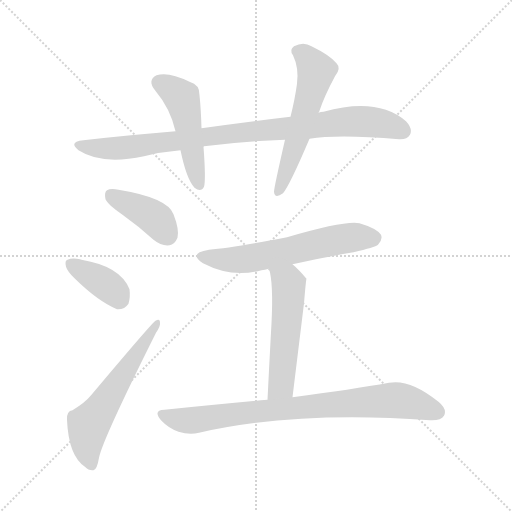
t = 0.00 s
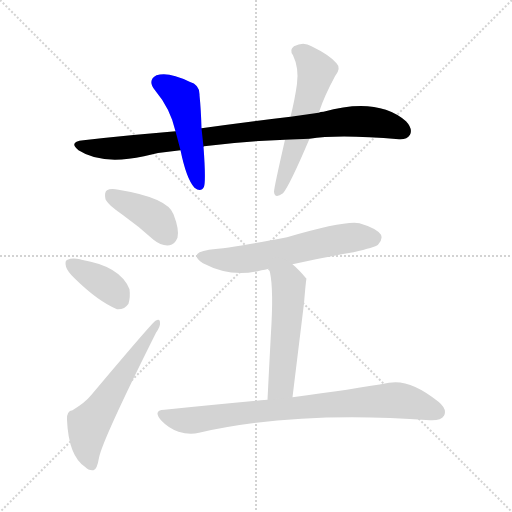
t = 1.32 s
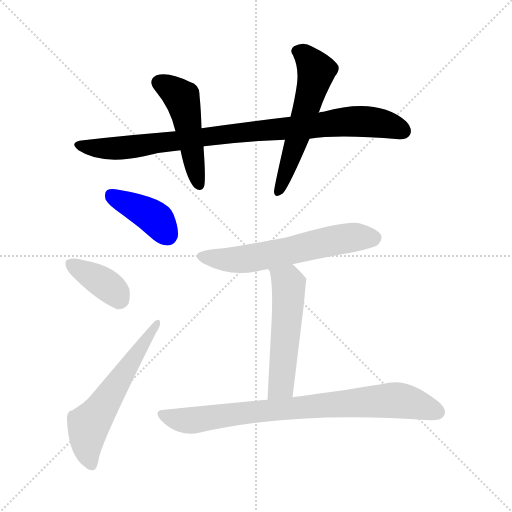
t = 2.64 s
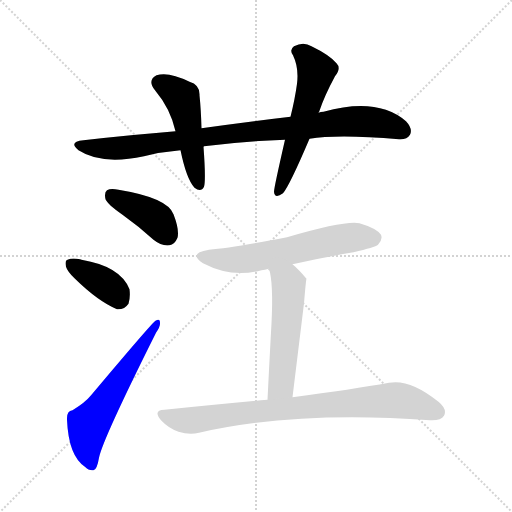
t = 3.97 s
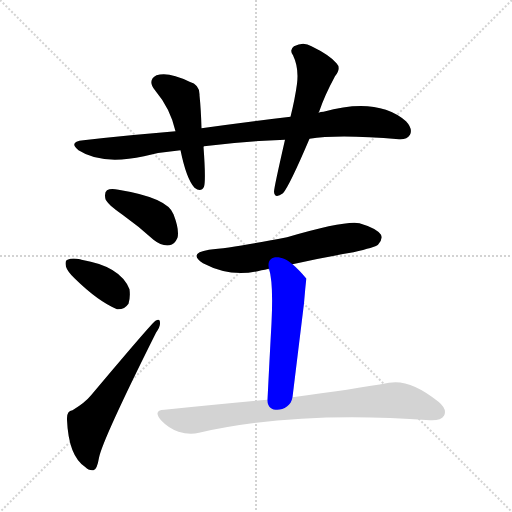
t = 5.29 s
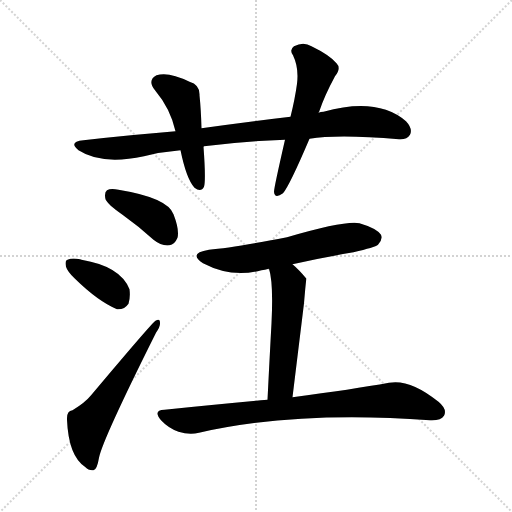
t = 6.61 s

The animated SVG that drew these frames (rendered in a browser with its animation timeline set to each time). Animation: 9 CSS @keyframes rules; one cycle of 6.61 s.

<svg version="1.1" viewBox="0 0 1024 1024" xmlns="http://www.w3.org/2000/svg">
  <g stroke="lightgray" stroke-dasharray="1,1" stroke-width="1" transform="scale(4, 4)">
    <line x1="0" y1="0" x2="256" y2="256"></line>
    <line x1="256" y1="0" x2="0" y2="256"></line>
    <line x1="128" y1="0" x2="128" y2="256"></line>
    <line x1="0" y1="128" x2="256" y2="128"></line>
  </g>
<g transform="scale(1, -1) translate(0, -900)">
   <style type="text/css">
    @keyframes keyframes0 {
      from {
       stroke: blue;
       stroke-dashoffset: 909;
       stroke-width: 128;
       }
       75% {
       animation-timing-function: step-end;
       stroke: blue;
       stroke-dashoffset: 0;
       stroke-width: 128;
       }
       to {
       stroke: black;
       stroke-width: 1024;
       }
       }
       #make-me-a-hanzi-animation-0 {
         animation: keyframes0 0.989746s both;
         animation-delay: 0.000000s;
         animation-timing-function: linear;
       }
    @keyframes keyframes1 {
      from {
       stroke: blue;
       stroke-dashoffset: 485;
       stroke-width: 128;
       }
       61% {
       animation-timing-function: step-end;
       stroke: blue;
       stroke-dashoffset: 0;
       stroke-width: 128;
       }
       to {
       stroke: black;
       stroke-width: 1024;
       }
       }
       #make-me-a-hanzi-animation-1 {
         animation: keyframes1 0.644694s both;
         animation-delay: 0.989746s;
         animation-timing-function: linear;
       }
    @keyframes keyframes2 {
      from {
       stroke: blue;
       stroke-dashoffset: 566;
       stroke-width: 128;
       }
       65% {
       animation-timing-function: step-end;
       stroke: blue;
       stroke-dashoffset: 0;
       stroke-width: 128;
       }
       to {
       stroke: black;
       stroke-width: 1024;
       }
       }
       #make-me-a-hanzi-animation-2 {
         animation: keyframes2 0.710612s both;
         animation-delay: 1.634440s;
         animation-timing-function: linear;
       }
    @keyframes keyframes3 {
      from {
       stroke: blue;
       stroke-dashoffset: 399;
       stroke-width: 128;
       }
       56% {
       animation-timing-function: step-end;
       stroke: blue;
       stroke-dashoffset: 0;
       stroke-width: 128;
       }
       to {
       stroke: black;
       stroke-width: 1024;
       }
       }
       #make-me-a-hanzi-animation-3 {
         animation: keyframes3 0.574707s both;
         animation-delay: 2.345052s;
         animation-timing-function: linear;
       }
    @keyframes keyframes4 {
      from {
       stroke: blue;
       stroke-dashoffset: 376;
       stroke-width: 128;
       }
       55% {
       animation-timing-function: step-end;
       stroke: blue;
       stroke-dashoffset: 0;
       stroke-width: 128;
       }
       to {
       stroke: black;
       stroke-width: 1024;
       }
       }
       #make-me-a-hanzi-animation-4 {
         animation: keyframes4 0.555990s both;
         animation-delay: 2.919759s;
         animation-timing-function: linear;
       }
    @keyframes keyframes5 {
      from {
       stroke: blue;
       stroke-dashoffset: 583;
       stroke-width: 128;
       }
       65% {
       animation-timing-function: step-end;
       stroke: blue;
       stroke-dashoffset: 0;
       stroke-width: 128;
       }
       to {
       stroke: black;
       stroke-width: 1024;
       }
       }
       #make-me-a-hanzi-animation-5 {
         animation: keyframes5 0.724447s both;
         animation-delay: 3.475749s;
         animation-timing-function: linear;
       }
    @keyframes keyframes6 {
      from {
       stroke: blue;
       stroke-dashoffset: 602;
       stroke-width: 128;
       }
       66% {
       animation-timing-function: step-end;
       stroke: blue;
       stroke-dashoffset: 0;
       stroke-width: 128;
       }
       to {
       stroke: black;
       stroke-width: 1024;
       }
       }
       #make-me-a-hanzi-animation-6 {
         animation: keyframes6 0.739909s both;
         animation-delay: 4.200195s;
         animation-timing-function: linear;
       }
    @keyframes keyframes7 {
      from {
       stroke: blue;
       stroke-dashoffset: 529;
       stroke-width: 128;
       }
       63% {
       animation-timing-function: step-end;
       stroke: blue;
       stroke-dashoffset: 0;
       stroke-width: 128;
       }
       to {
       stroke: black;
       stroke-width: 1024;
       }
       }
       #make-me-a-hanzi-animation-7 {
         animation: keyframes7 0.680501s both;
         animation-delay: 4.940104s;
         animation-timing-function: linear;
       }
    @keyframes keyframes8 {
      from {
       stroke: blue;
       stroke-dashoffset: 813;
       stroke-width: 128;
       }
       73% {
       animation-timing-function: step-end;
       stroke: blue;
       stroke-dashoffset: 0;
       stroke-width: 128;
       }
       to {
       stroke: black;
       stroke-width: 1024;
       }
       }
       #make-me-a-hanzi-animation-8 {
         animation: keyframes8 0.911621s both;
         animation-delay: 5.620605s;
         animation-timing-function: linear;
       }
</style>
<path d="M 619.0 622.5 Q 677.0 631.5 798.0 621.5 Q 814.0 620.5 820.0 630.5 Q 826.0 642.5 812.0 657.5 Q 755.0 706.5 647.0 676.5 Q 641.0 676.5 637.0 674.5 L 581.0 666.5 Q 496.0 656.5 403.0 643.5 L 351.0 637.5 Q 263.0 630.5 167.0 619.5 Q 136.0 616.5 157.0 599.5 Q 203.0 569.5 288.0 587.5 Q 324.0 596.5 361.0 599.5 L 407.0 606.5 Q 407.0 607.5 408.0 607.5 Q 484.0 617.5 570.0 620.5 L 619.0 622.5 Z" fill="lightgray"></path> 
<path d="M 403.0 643.5 Q 402.0 680.5 399.0 709.5 Q 400.0 730.5 379.0 736.5 Q 337.0 757.5 313.0 749.5 Q 294.0 739.5 310.0 719.5 Q 341.0 682.5 351.0 637.5 L 361.0 599.5 Q 373.0 541.5 389.0 524.5 Q 402.0 514.5 408.0 526.5 Q 412.0 539.5 407.0 606.5 L 403.0 643.5 Z" fill="lightgray"></path> 
<path d="M 637.0 674.5 Q 638.0 675.5 639.0 678.5 Q 649.0 708.5 670.0 747.5 Q 683.0 763.5 673.0 773.5 Q 660.0 789.5 623.0 807.5 Q 607.0 817.5 588.0 807.5 Q 578.0 800.5 586.0 789.5 Q 598.0 764.5 594.0 732.5 Q 590.0 702.5 581.0 666.5 L 570.0 620.5 Q 548.0 524.5 548.0 516.5 Q 549.0 501.5 566.0 513.5 Q 579.0 528.5 619.0 622.5 L 637.0 674.5 Z" fill="lightgray"></path> 
<path d="M 245.0 470.5 Q 276.0 448.5 307.0 420.5 Q 323.0 407.5 339.0 409.5 Q 349.0 410.5 355.0 424.5 Q 359.0 440.5 347.0 471.5 Q 335.0 504.5 237.0 520.5 Q 221.0 523.5 214.0 519.5 Q 208.0 515.5 211.0 501.5 Q 215.0 491.5 245.0 470.5 Z" fill="lightgray"></path> 
<path d="M 150.0 342.5 Q 196.0 297.5 234.0 281.5 Q 249.0 280.5 257.0 292.5 Q 261.0 305.5 259.0 321.5 Q 241.0 367.5 163.0 380.5 L 160.0 381.5 Q 144.0 384.5 135.0 380.5 Q 129.0 379.5 132.0 366.5 Q 135.0 356.5 150.0 342.5 Z" fill="lightgray"></path> 
<path d="M 145.0 79.5 Q 133.0 78.5 134.0 60.5 Q 137.0 -12.5 171.0 -34.5 Q 177.0 -41.5 187.0 -40.5 Q 194.0 -39.5 198.0 -15.5 Q 205.0 20.5 312.0 234.5 Q 321.0 247.5 320.0 254.5 Q 320.0 264.5 311.0 258.5 Q 305.0 255.5 183.0 110.5 Q 170.0 94.5 145.0 79.5 Z" fill="lightgray"></path> 
<path d="M 585.0 371.5 Q 643.0 384.5 707.0 395.5 Q 750.0 405.5 756.0 410.5 Q 766.0 420.5 762.0 430.5 Q 753.0 443.5 719.0 453.5 Q 691.0 459.5 574.0 425.5 Q 465.0 404.5 418.0 400.5 Q 375.0 393.5 406.0 373.5 Q 463.0 343.5 523.0 359.5 Q 529.0 360.5 538.0 362.5 L 585.0 371.5 Z" fill="lightgray"></path> 
<path d="M 585.0 105.5 Q 598.0 211.5 608.0 293.5 Q 612.0 341.5 613.0 342.5 Q 598.0 360.5 585.0 371.5 C 563.0 391.5 531.0 391.5 538.0 362.5 Q 547.0 334.5 543.0 253.5 Q 540.0 199.5 535.0 100.5 C 533.0 70.5 581.0 75.5 585.0 105.5 Z" fill="lightgray"></path> 
<path d="M 535.0 100.5 Q 438.0 91.5 329.0 80.5 Q 305.0 79.5 322.0 59.5 Q 337.0 43.5 357.0 36.5 Q 379.0 29.5 398.0 34.5 Q 596.0 79.5 860.0 59.5 Q 882.0 58.5 888.0 68.5 Q 895.0 81.5 877.0 96.5 Q 820.0 142.5 778.0 134.5 Q 706.0 121.5 585.0 105.5 L 535.0 100.5 Z" fill="lightgray"></path> 
      <clipPath id="make-me-a-hanzi-clip-0">
      <path d="M 619.0 622.5 Q 677.0 631.5 798.0 621.5 Q 814.0 620.5 820.0 630.5 Q 826.0 642.5 812.0 657.5 Q 755.0 706.5 647.0 676.5 Q 641.0 676.5 637.0 674.5 L 581.0 666.5 Q 496.0 656.5 403.0 643.5 L 351.0 637.5 Q 263.0 630.5 167.0 619.5 Q 136.0 616.5 157.0 599.5 Q 203.0 569.5 288.0 587.5 Q 324.0 596.5 361.0 599.5 L 407.0 606.5 Q 407.0 607.5 408.0 607.5 Q 484.0 617.5 570.0 620.5 L 619.0 622.5 Z" fill="lightgray"></path>
      </clipPath>
      <path clip-path="url(#make-me-a-hanzi-clip-0)" d="M 160.0 610.5 L 202.0 602.5 L 256.0 605.5 L 489.0 636.5 L 712.0 657.5 L 762.0 653.5 L 806.0 637.5 " fill="none" id="make-me-a-hanzi-animation-0" stroke-dasharray="781 1562" stroke-linecap="round"></path>

      <clipPath id="make-me-a-hanzi-clip-1">
      <path d="M 403.0 643.5 Q 402.0 680.5 399.0 709.5 Q 400.0 730.5 379.0 736.5 Q 337.0 757.5 313.0 749.5 Q 294.0 739.5 310.0 719.5 Q 341.0 682.5 351.0 637.5 L 361.0 599.5 Q 373.0 541.5 389.0 524.5 Q 402.0 514.5 408.0 526.5 Q 412.0 539.5 407.0 606.5 L 403.0 643.5 Z" fill="lightgray"></path>
      </clipPath>
      <path clip-path="url(#make-me-a-hanzi-clip-1)" d="M 320.0 733.5 L 365.0 700.5 L 398.0 530.5 " fill="none" id="make-me-a-hanzi-animation-1" stroke-dasharray="357 714" stroke-linecap="round"></path>

      <clipPath id="make-me-a-hanzi-clip-2">
      <path d="M 637.0 674.5 Q 638.0 675.5 639.0 678.5 Q 649.0 708.5 670.0 747.5 Q 683.0 763.5 673.0 773.5 Q 660.0 789.5 623.0 807.5 Q 607.0 817.5 588.0 807.5 Q 578.0 800.5 586.0 789.5 Q 598.0 764.5 594.0 732.5 Q 590.0 702.5 581.0 666.5 L 570.0 620.5 Q 548.0 524.5 548.0 516.5 Q 549.0 501.5 566.0 513.5 Q 579.0 528.5 619.0 622.5 L 637.0 674.5 Z" fill="lightgray"></path>
      </clipPath>
      <path clip-path="url(#make-me-a-hanzi-clip-2)" d="M 594.0 797.5 L 619.0 779.5 L 633.0 757.5 L 595.0 619.5 L 557.0 516.5 " fill="none" id="make-me-a-hanzi-animation-2" stroke-dasharray="438 876" stroke-linecap="round"></path>

      <clipPath id="make-me-a-hanzi-clip-3">
      <path d="M 245.0 470.5 Q 276.0 448.5 307.0 420.5 Q 323.0 407.5 339.0 409.5 Q 349.0 410.5 355.0 424.5 Q 359.0 440.5 347.0 471.5 Q 335.0 504.5 237.0 520.5 Q 221.0 523.5 214.0 519.5 Q 208.0 515.5 211.0 501.5 Q 215.0 491.5 245.0 470.5 Z" fill="lightgray"></path>
      </clipPath>
      <path clip-path="url(#make-me-a-hanzi-clip-3)" d="M 221.0 511.5 L 311.0 462.5 L 335.0 429.5 " fill="none" id="make-me-a-hanzi-animation-3" stroke-dasharray="271 542" stroke-linecap="round"></path>

      <clipPath id="make-me-a-hanzi-clip-4">
      <path d="M 150.0 342.5 Q 196.0 297.5 234.0 281.5 Q 249.0 280.5 257.0 292.5 Q 261.0 305.5 259.0 321.5 Q 241.0 367.5 163.0 380.5 L 160.0 381.5 Q 144.0 384.5 135.0 380.5 Q 129.0 379.5 132.0 366.5 Q 135.0 356.5 150.0 342.5 Z" fill="lightgray"></path>
      </clipPath>
      <path clip-path="url(#make-me-a-hanzi-clip-4)" d="M 142.0 371.5 L 205.0 335.5 L 239.0 302.5 " fill="none" id="make-me-a-hanzi-animation-4" stroke-dasharray="248 496" stroke-linecap="round"></path>

      <clipPath id="make-me-a-hanzi-clip-5">
      <path d="M 145.0 79.5 Q 133.0 78.5 134.0 60.5 Q 137.0 -12.5 171.0 -34.5 Q 177.0 -41.5 187.0 -40.5 Q 194.0 -39.5 198.0 -15.5 Q 205.0 20.5 312.0 234.5 Q 321.0 247.5 320.0 254.5 Q 320.0 264.5 311.0 258.5 Q 305.0 255.5 183.0 110.5 Q 170.0 94.5 145.0 79.5 Z" fill="lightgray"></path>
      </clipPath>
      <path clip-path="url(#make-me-a-hanzi-clip-5)" d="M 184.0 -30.5 L 174.0 -0.5 L 177.0 49.5 L 314.0 253.5 " fill="none" id="make-me-a-hanzi-animation-5" stroke-dasharray="455 910" stroke-linecap="round"></path>

      <clipPath id="make-me-a-hanzi-clip-6">
      <path d="M 585.0 371.5 Q 643.0 384.5 707.0 395.5 Q 750.0 405.5 756.0 410.5 Q 766.0 420.5 762.0 430.5 Q 753.0 443.5 719.0 453.5 Q 691.0 459.5 574.0 425.5 Q 465.0 404.5 418.0 400.5 Q 375.0 393.5 406.0 373.5 Q 463.0 343.5 523.0 359.5 Q 529.0 360.5 538.0 362.5 L 585.0 371.5 Z" fill="lightgray"></path>
      </clipPath>
      <path clip-path="url(#make-me-a-hanzi-clip-6)" d="M 409.0 388.5 L 448.0 380.5 L 497.0 382.5 L 667.0 419.5 L 750.0 424.5 " fill="none" id="make-me-a-hanzi-animation-6" stroke-dasharray="474 948" stroke-linecap="round"></path>

      <clipPath id="make-me-a-hanzi-clip-7">
      <path d="M 585.0 105.5 Q 598.0 211.5 608.0 293.5 Q 612.0 341.5 613.0 342.5 Q 598.0 360.5 585.0 371.5 C 563.0 391.5 531.0 391.5 538.0 362.5 Q 547.0 334.5 543.0 253.5 Q 540.0 199.5 535.0 100.5 C 533.0 70.5 581.0 75.5 585.0 105.5 Z" fill="lightgray"></path>
      </clipPath>
      <path clip-path="url(#make-me-a-hanzi-clip-7)" d="M 547.0 359.5 L 575.0 336.5 L 577.0 322.5 L 563.0 134.5 L 540.0 109.5 " fill="none" id="make-me-a-hanzi-animation-7" stroke-dasharray="401 802" stroke-linecap="round"></path>

      <clipPath id="make-me-a-hanzi-clip-8">
      <path d="M 535.0 100.5 Q 438.0 91.5 329.0 80.5 Q 305.0 79.5 322.0 59.5 Q 337.0 43.5 357.0 36.5 Q 379.0 29.5 398.0 34.5 Q 596.0 79.5 860.0 59.5 Q 882.0 58.5 888.0 68.5 Q 895.0 81.5 877.0 96.5 Q 820.0 142.5 778.0 134.5 Q 706.0 121.5 585.0 105.5 L 535.0 100.5 Z" fill="lightgray"></path>
      </clipPath>
      <path clip-path="url(#make-me-a-hanzi-clip-8)" d="M 325.0 70.5 L 379.0 58.5 L 514.0 77.5 L 778.0 99.5 L 812.0 97.5 L 875.0 75.5 " fill="none" id="make-me-a-hanzi-animation-8" stroke-dasharray="685 1370" stroke-linecap="round"></path>

</g>
</svg>
